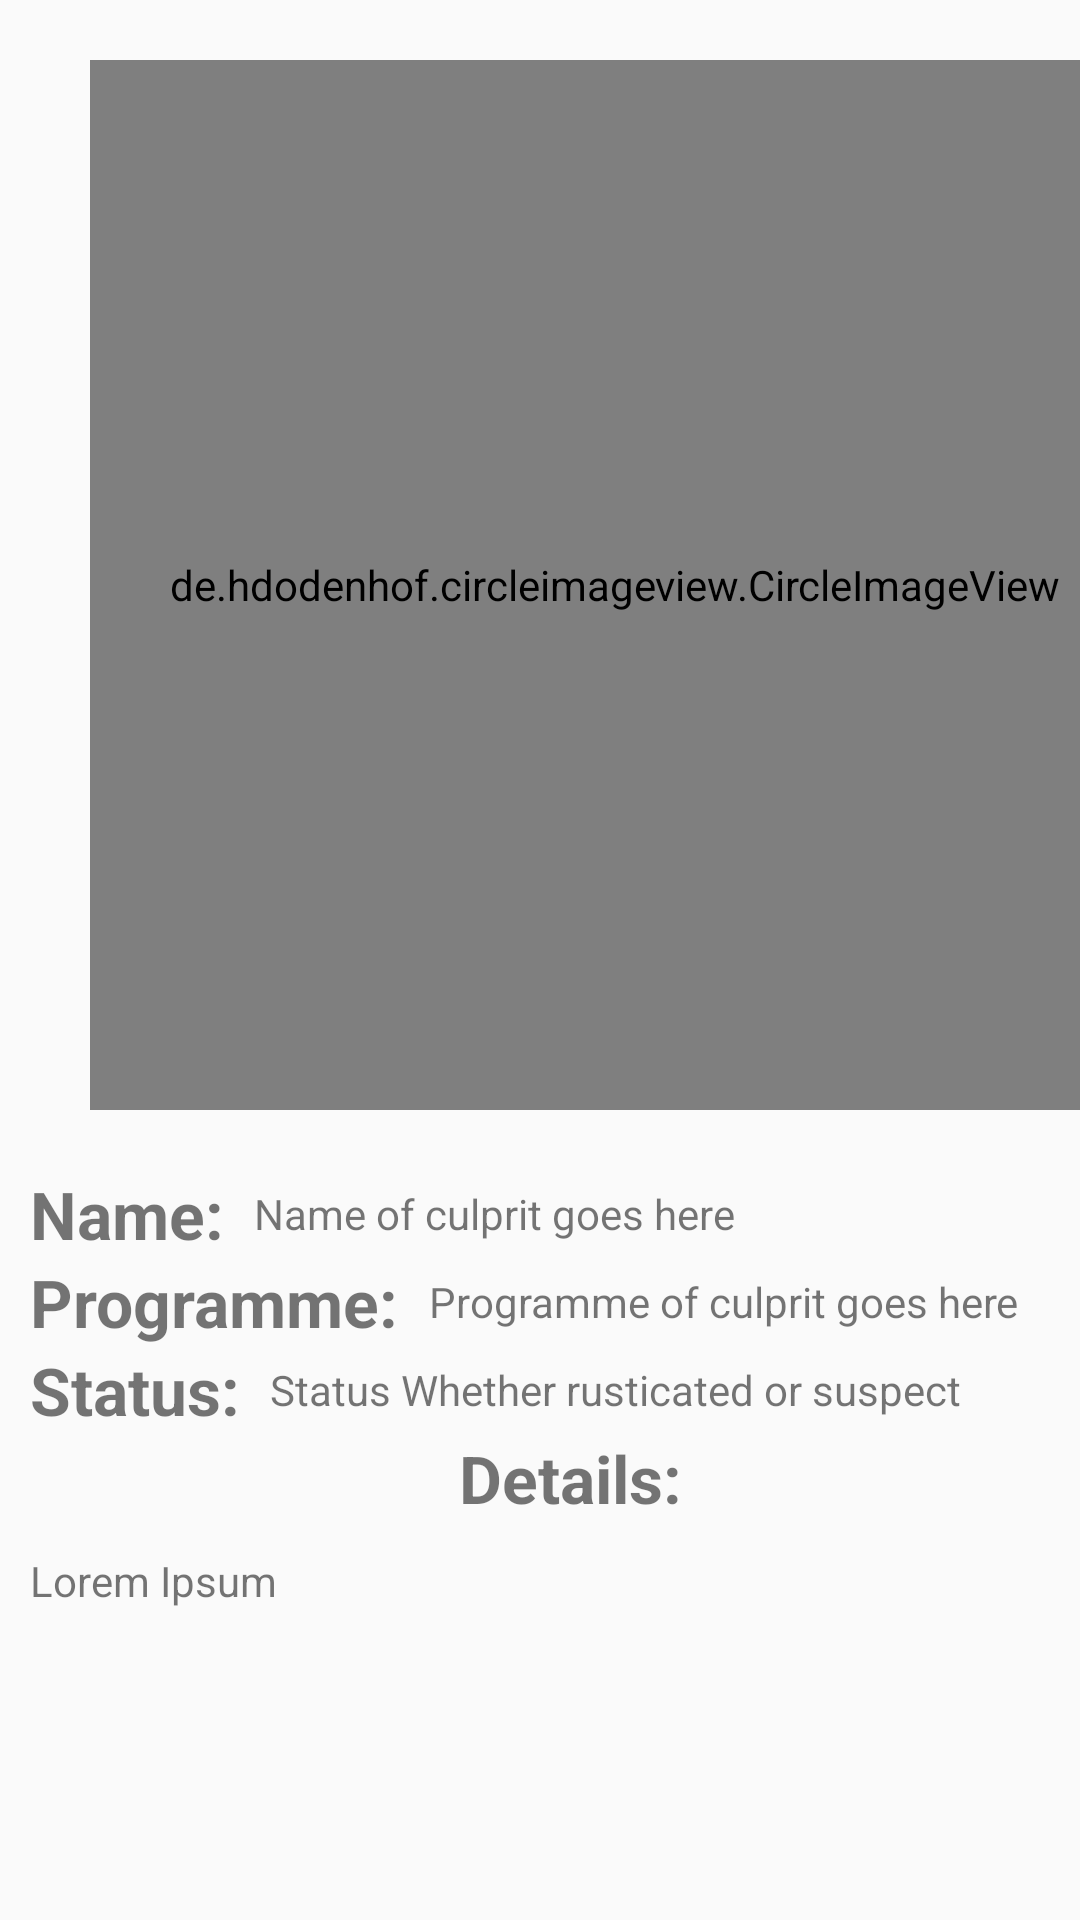

Layout XML and referenced resources for this Android screen:
<!-- AndroidManifest.xml: application theme AppTheme -->
<!-- res/layout/activity_suspect_details.xml -->
<?xml version="1.0" encoding="utf-8"?>
<LinearLayout xmlns:android="http://schemas.android.com/apk/res/android"
    xmlns:app="http://schemas.android.com/apk/res-auto"
    xmlns:tools="http://schemas.android.com/tools"
    android:layout_width="match_parent"
    android:layout_height="match_parent"
    android:orientation="vertical"
    android:layout_gravity="center"

    tools:context=".SuspectDetails">

    <de.hdodenhof.circleimageview.CircleImageView
        android:layout_marginTop="20dp"
        android:id="@+id/susDetailImg"
        android:layout_width="350dp"
        android:layout_height="350dp"
        android:layout_marginRight="20dp"
        android:layout_marginLeft="30dp"/>

    <LinearLayout
        android:layout_width="match_parent"
        android:layout_height="wrap_content"
        android:layout_marginTop="20dp"
        android:orientation="vertical">
        <LinearLayout
            android:layout_width="match_parent"
            android:layout_height="match_parent"
            android:orientation="horizontal"
            android:layout_marginLeft="10dp">
            <TextView
                android:layout_width="wrap_content"
                android:layout_height="match_parent"
                android:textStyle="bold"
                android:textSize="22dp"
                android:text="Name:"/>
            <TextView
                android:id="@+id/nameOfSuspectDetail"
                android:layout_width="wrap_content"
                android:layout_height="match_parent"
                android:text="Name of culprit goes here"
                android:layout_gravity="center"
                android:gravity="center"
                android:layout_marginLeft="10dp"/>
        </LinearLayout>

        <LinearLayout
            android:layout_width="match_parent"
            android:layout_height="match_parent"
            android:orientation="horizontal"
            android:layout_marginLeft="10dp">
            <TextView
                android:layout_width="wrap_content"
                android:layout_height="match_parent"
                android:textStyle="bold"
                android:textSize="22dp"
                android:text="Programme:"/>
            <TextView
                android:id="@+id/programOfSuspectDetail"
                android:layout_width="wrap_content"
                android:layout_height="match_parent"
                android:text="Programme of culprit goes here"
                android:layout_gravity="center"
                android:gravity="center"
                android:layout_marginLeft="10dp"/>
        </LinearLayout>

        <LinearLayout
            android:layout_width="match_parent"
            android:layout_height="match_parent"
            android:orientation="horizontal"
            android:layout_marginLeft="10dp">
            <TextView
                android:layout_width="wrap_content"
                android:layout_height="match_parent"
                android:textStyle="bold"
                android:textSize="22dp"
                android:text="Status:"/>
            <TextView
                android:id="@+id/statusOfSuspectDetail"
                android:layout_width="wrap_content"
                android:layout_height="match_parent"
                android:text="Status Whether rusticated or suspect"
                android:layout_gravity="center"
                android:gravity="center"
                android:layout_marginLeft="10dp"/>
        </LinearLayout>



    </LinearLayout>
    <TextView
        android:layout_width="match_parent"
        android:layout_height="wrap_content"
        android:textStyle="bold"
        android:textSize="22dp"
        android:layout_gravity="center"
        android:gravity="center"
        android:layout_marginLeft="10dp"
        android:text="Details:"
        />
    <TextView
        android:id="@+id/susDetailsDetail"
        android:layout_width="match_parent"
        android:layout_height="match_parent"
        android:padding="10dp"
        android:text="Lorem Ipsum"/>


</LinearLayout>
<!-- resources referenced by this layout -->
<resources>
  <style name="AppTheme" parent="Theme.AppCompat.Light.DarkActionBar">
          
          <item name="colorPrimary">@color/colorPrimary</item>
          <item name="colorPrimaryDark">@color/colorPrimaryDark</item>
          <item name="colorAccent">@color/colorAccent</item>
      </style>
  <color name="colorPrimary">#83825a</color>
  <color name="colorPrimaryDark">#7f7d4e</color>
  <color name="colorAccent">#307470</color>
</resources>
